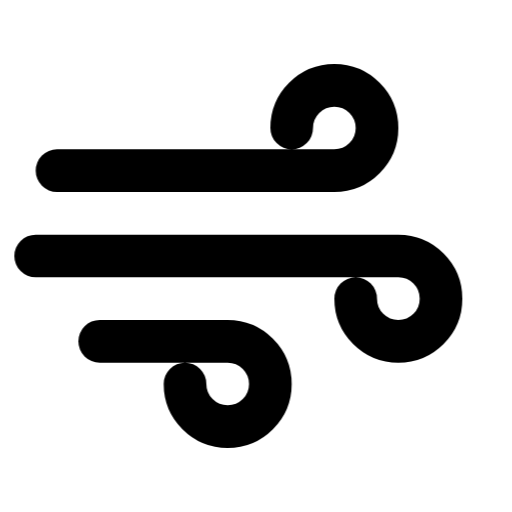
t = 0.00 s
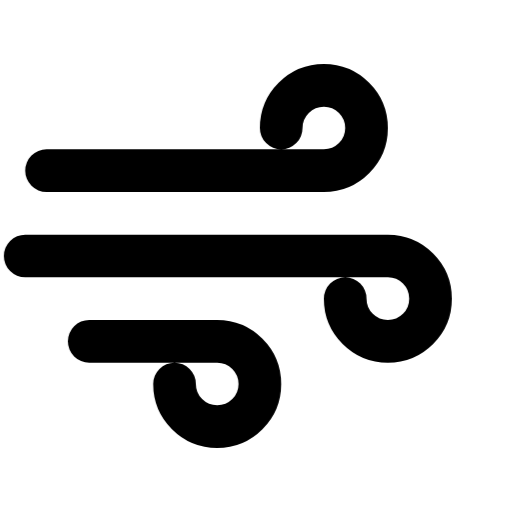
t = 0.50 s
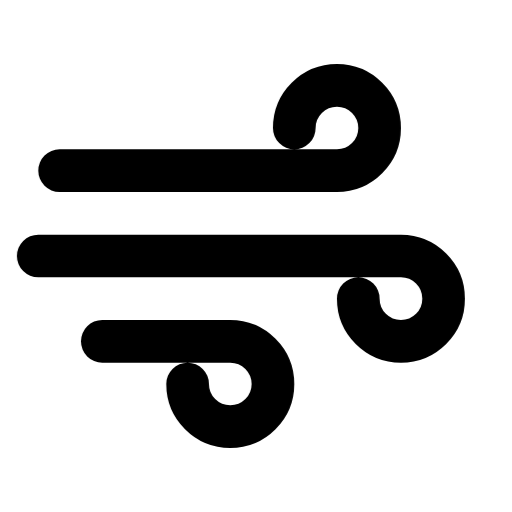
t = 1.08 s
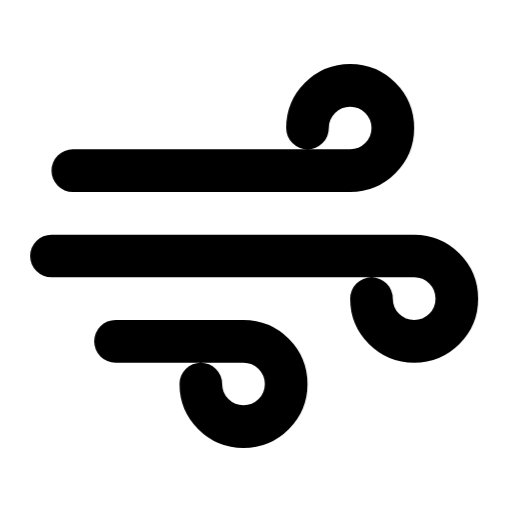
t = 1.66 s
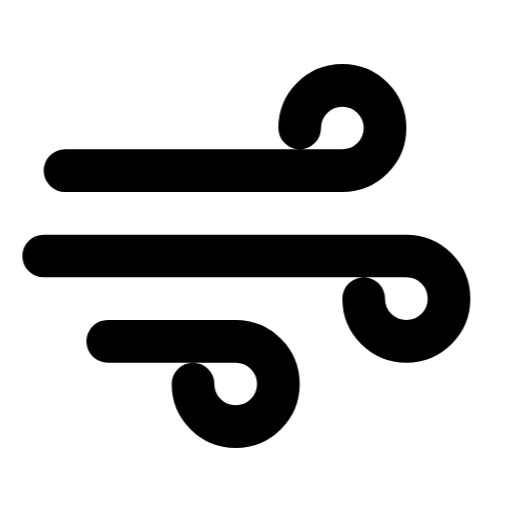
t = 2.08 s
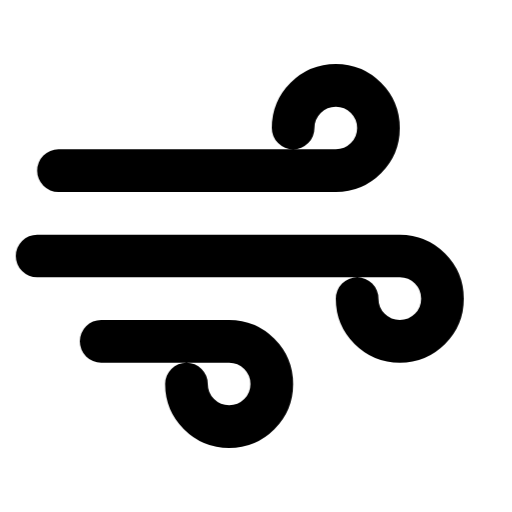
t = 2.69 s

The animated SVG that drew these frames (rendered in a browser with its animation timeline set to each time). Animation: 1 CSS @keyframes rule; one cycle of 3.25 s, repeats indefinitely.

<svg xmlns="http://www.w3.org/2000/svg" width="24" height="24" fill="none" stroke="currentColor" stroke-linecap="round" stroke-linejoin="round" stroke-width="2" viewBox="0 0 24 24">
    <!-- Generated by scripts/icon-expansion/generate.mjs -->
    <style>
        @media (prefers-reduced-motion: no-preference) {
            @keyframes ira-exp-breeze { 0%, 100% { transform: none; } 42% { transform: translateX(-.85px); } 73% { transform: translateX(.45px); } }
            [data-ira-motion="wind"] { transform-box: fill-box; transform-origin: center; animation: ira-exp-breeze 2.75s ease-in-out -0.5s infinite; }
        }
    </style>
    <g data-ira-motion="wind"><path d="M3 8h13a2 2 0 1 0-2-2M2 12h17a2 2 0 1 1-2 2M5 16h6a2 2 0 1 1-2 2"/></g>
</svg>
